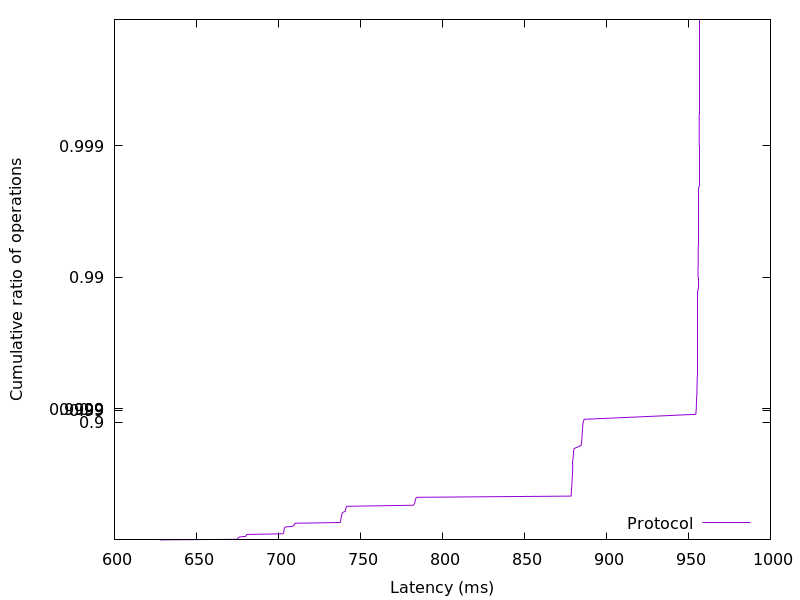

Values plotted in this chart, from the file beside it:
627.726336, 0.01
675.1, 0.02
675.2, 0.03
675.4, 0.04
675.7, 0.05
676.3, 0.06
680, 0.07
680.3, 0.08
680.4, 0.09
680.8, 0.1
702.8, 0.11
703, 0.12
703.2, 0.13
703.2, 0.14
703.3, 0.15
703.3, 0.16
703.4, 0.17
703.5, 0.18
703.6, 0.19
703.7, 0.2
704.3, 0.21
708.9, 0.22
709.2, 0.23
709.6, 0.24
709.8, 0.25
710.1, 0.26
737.7, 0.27
737.8, 0.28
737.9, 0.29
738, 0.3
738, 0.31
738.2, 0.32
738.2, 0.33
738.3, 0.34
738.5, 0.35
738.6, 0.36
738.7, 0.37
738.8, 0.38
739.5, 0.39
740.7, 0.4
740.8, 0.41
740.9, 0.42
741.2, 0.43
741.3, 0.44
741.6, 0.45
782.2, 0.46
782.7, 0.47
783, 0.48
783.2, 0.49
783.4, 0.5
783.5, 0.51
783.7, 0.52
784.4, 0.53
878.4, 0.54
878.5, 0.55
878.5, 0.56
878.6, 0.57
878.6, 0.58
878.7, 0.59
878.8, 0.6
878.8, 0.61
... 298 more rows
